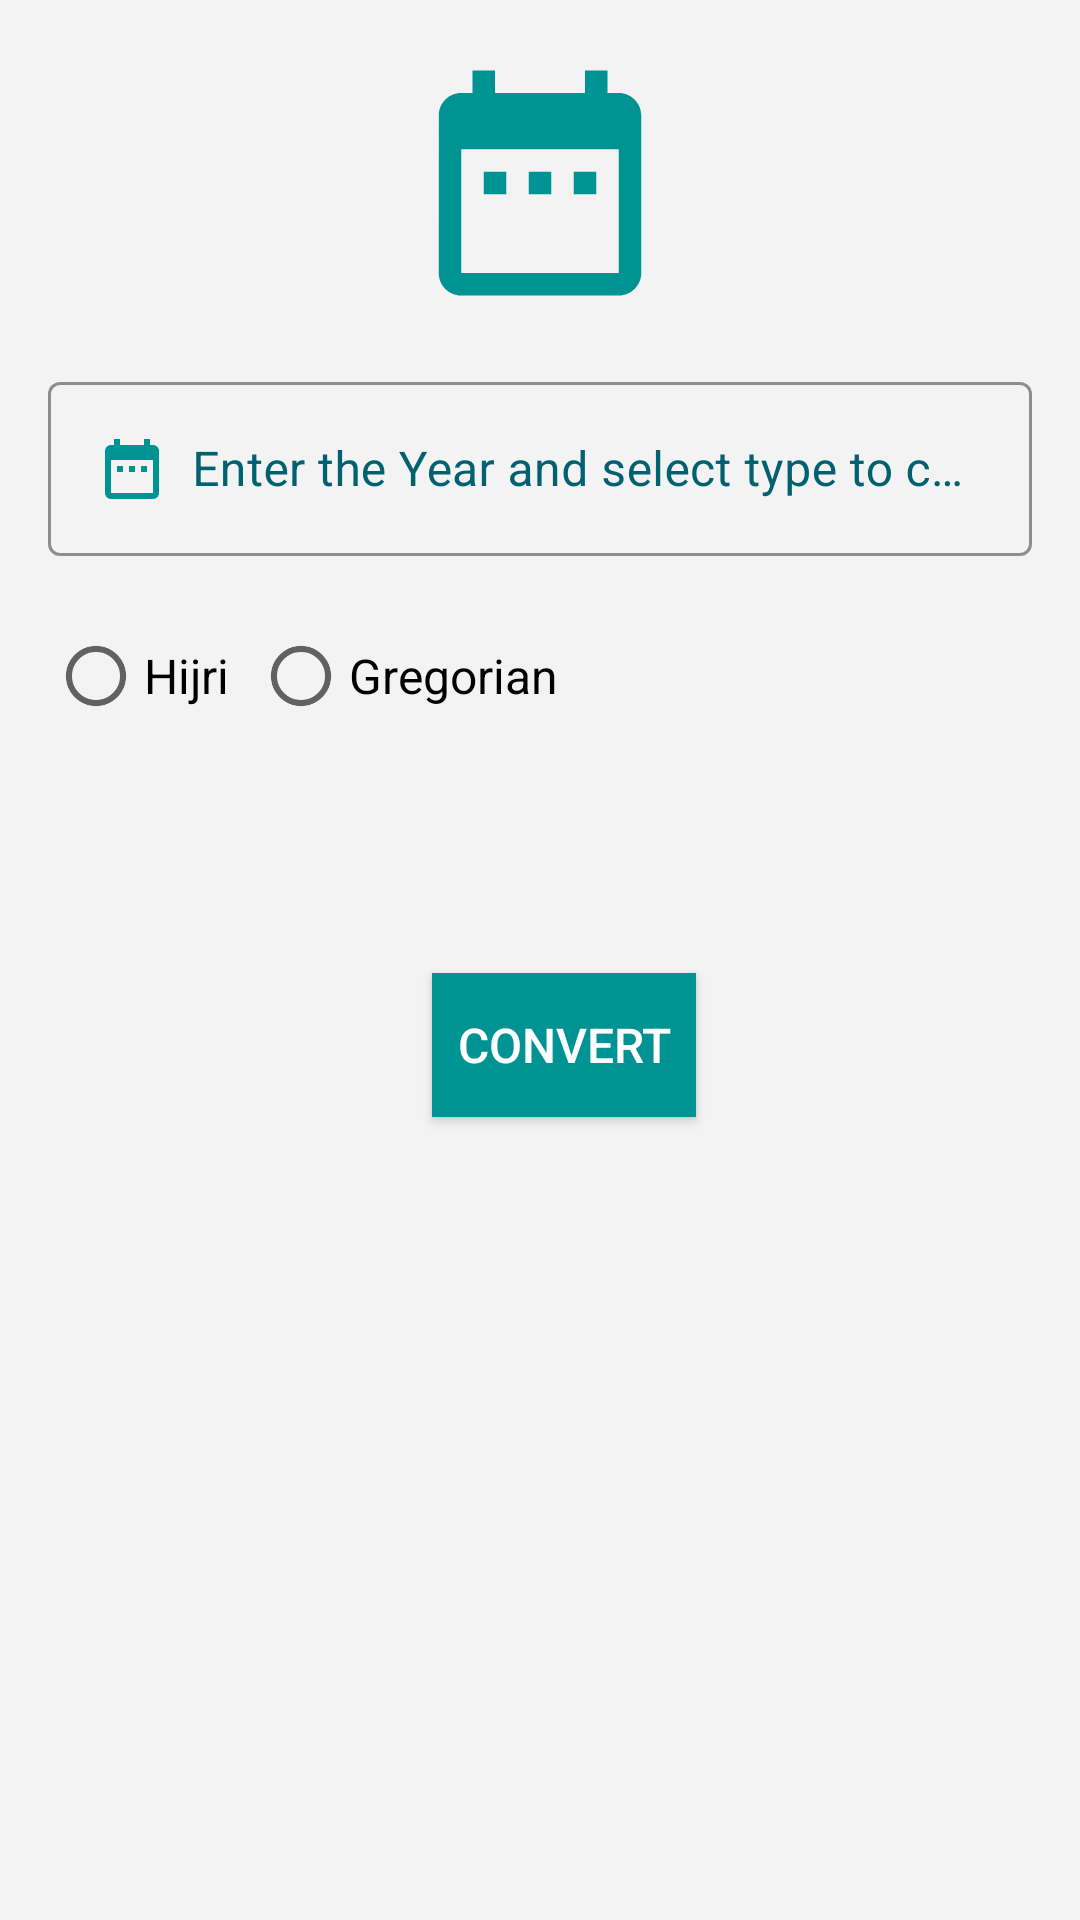

Here is an Android app screen rendered from its layout file. Give the layout XML and the strings, colors and styles it references.
<!-- AndroidManifest.xml: application theme Theme.TheThirdTask -->
<!-- res/layout/activity_date.xml -->
<?xml version="1.0" encoding="utf-8"?>
<androidx.constraintlayout.widget.ConstraintLayout xmlns:android="http://schemas.android.com/apk/res/android"
    xmlns:app="http://schemas.android.com/apk/res-auto"
    xmlns:tools="http://schemas.android.com/tools"
    android:layout_width="match_parent"
    android:layout_height="match_parent"
    android:background="#f3f3f3"
    tools:context=".DateActivity">

    <ImageView
        android:id="@+id/imgDate"
        android:layout_width="90dp"
        android:layout_height="90dp"
        app:layout_constraintStart_toStartOf="parent"
        app:layout_constraintEnd_toEndOf="parent"
        app:layout_constraintTop_toTopOf="parent"
        android:layout_marginTop="16dp"
        android:src="@drawable/ic_baseline_date_range_24"/>


    <com.google.android.material.textfield.TextInputLayout
        android:id="@+id/gergorianDate"
        style="@style/Widget.MaterialComponents.TextInputLayout.OutlinedBox"
        android:layout_width="match_parent"
        android:layout_height="wrap_content"
        android:layout_marginStart="16dp"
        android:layout_marginEnd="16dp"
        android:layout_marginTop="16dp"
        android:hint="Enter the Year and select type to converted"
        android:textColorHint="@color/color_icon"
        app:boxStrokeColor="@color/color_icon"
        app:counterOverflowTextColor="@color/color_icon"
        app:hintTextColor="@color/color_icon"
        app:layout_constraintEnd_toEndOf="parent"
        app:layout_constraintStart_toStartOf="parent"
        app:layout_constraintTop_toBottomOf="@id/imgDate">

        
        <com.google.android.material.textfield.TextInputEditText
            android:id="@+id/etgergorianDateText"
            android:layout_width="match_parent"
            android:layout_height="wrap_content"
            android:drawableStart="@drawable/ic_baseline_date_range_24"
            android:drawablePadding="8dp"
            android:inputType="number" />

    </com.google.android.material.textfield.TextInputLayout>
<RadioGroup
    android:id="@+id/grpDate"
    android:layout_width="wrap_content"
    android:layout_height="wrap_content"
    app:layout_constraintStart_toStartOf="@id/gergorianDate"
    app:layout_constraintTop_toBottomOf="@id/gergorianDate"
    android:layout_marginTop="16dp"
    android:orientation="horizontal"
    >
    <RadioButton
        android:layout_width="wrap_content"
        android:layout_height="wrap_content"
        android:text="@string/hijri"
        android:textSize="16sp"/>
        <RadioButton
            android:layout_width="wrap_content"
            android:layout_height="wrap_content"
            android:textSize="16sp"
            android:text="@string/gregorian"
            android:layout_marginStart="8dp"/>
</RadioGroup>

    <TextView
        android:id="@+id/tvDate"
        android:layout_width="wrap_content"
        android:layout_height="wrap_content"
        android:layout_marginStart="16dp"
        android:layout_marginTop="16dp"
        android:textColor="@color/color_btn"
        android:textSize="32sp"
        app:layout_constraintEnd_toEndOf="@+id/gergorianDate"
        app:layout_constraintStart_toStartOf="@id/grpDate"
        app:layout_constraintTop_toBottomOf="@id/grpDate" />
    <androidx.appcompat.widget.AppCompatButton
        android:id="@+id/btnConvertDate"
        android:layout_width="wrap_content"
        android:layout_height="wrap_content"
        android:text="@string/convert"
        app:layout_constraintStart_toStartOf="@id/grpDate"
        app:layout_constraintTop_toBottomOf="@id/tvDate"
        app:layout_constraintEnd_toEndOf="parent"
        android:layout_marginTop="16sp"
        android:textSize="16sp"
        android:background="@color/color_secod"
        android:textColor="@color/white"/>

</androidx.constraintlayout.widget.ConstraintLayout>
<!-- resources referenced by this layout -->
<resources>
  <color name="color_btn">#00E0C6</color>
  <color name="color_icon">#016170</color>
  <color name="color_secod">#009393</color>
  <color name="white">#FFFFFFFF</color>
  <!-- drawable ic_baseline_date_range_24 (drawable) -->
  <vector xmlns:android="http://schemas.android.com/apk/res/android"
      android:width="24dp"
      android:height="24dp"
      android:viewportWidth="24"
      android:viewportHeight="24"
      android:tint="?attr/icon">
    <path
        android:fillColor="@color/color_secod"
        android:pathData="M9,11L7,11v2h2v-2zM13,11h-2v2h2v-2zM17,11h-2v2h2v-2zM19,4h-1L18,2h-2v2L8,4L8,2L6,2v2L5,4c-1.11,0 -1.99,0.9 -1.99,2L3,20c0,1.1 0.89,2 2,2h14c1.1,0 2,-0.9 2,-2L21,6c0,-1.1 -0.9,-2 -2,-2zM19,20L5,20L5,9h14v11z"/>
  </vector>
  <string name="convert">Convert</string>
  <string name="gregorian">Gregorian</string>
  <string name="hijri">Hijri</string>
  <style name="Theme.TheThirdTask" parent="Theme.MaterialComponents.DayNight.DarkActionBar">
          
          <item name="colorPrimary">@color/color_icon</item>
          <item name="colorPrimaryVariant">@color/color_secod</item>
          <item name="colorOnPrimary">@color/white</item>
          
          <item name="colorSecondary">@color/color_btn</item>
          <item name="colorSecondaryVariant">@color/teal_700</item>
          <item name="colorOnSecondary">@color/black</item>
          
          <item name="android:statusBarColor" tools:targetApi="l">?attr/colorPrimaryVariant</item>
          
      </style>
  <color name="teal_700">#FF018786</color>
  <color name="black">#FF000000</color>
</resources>
